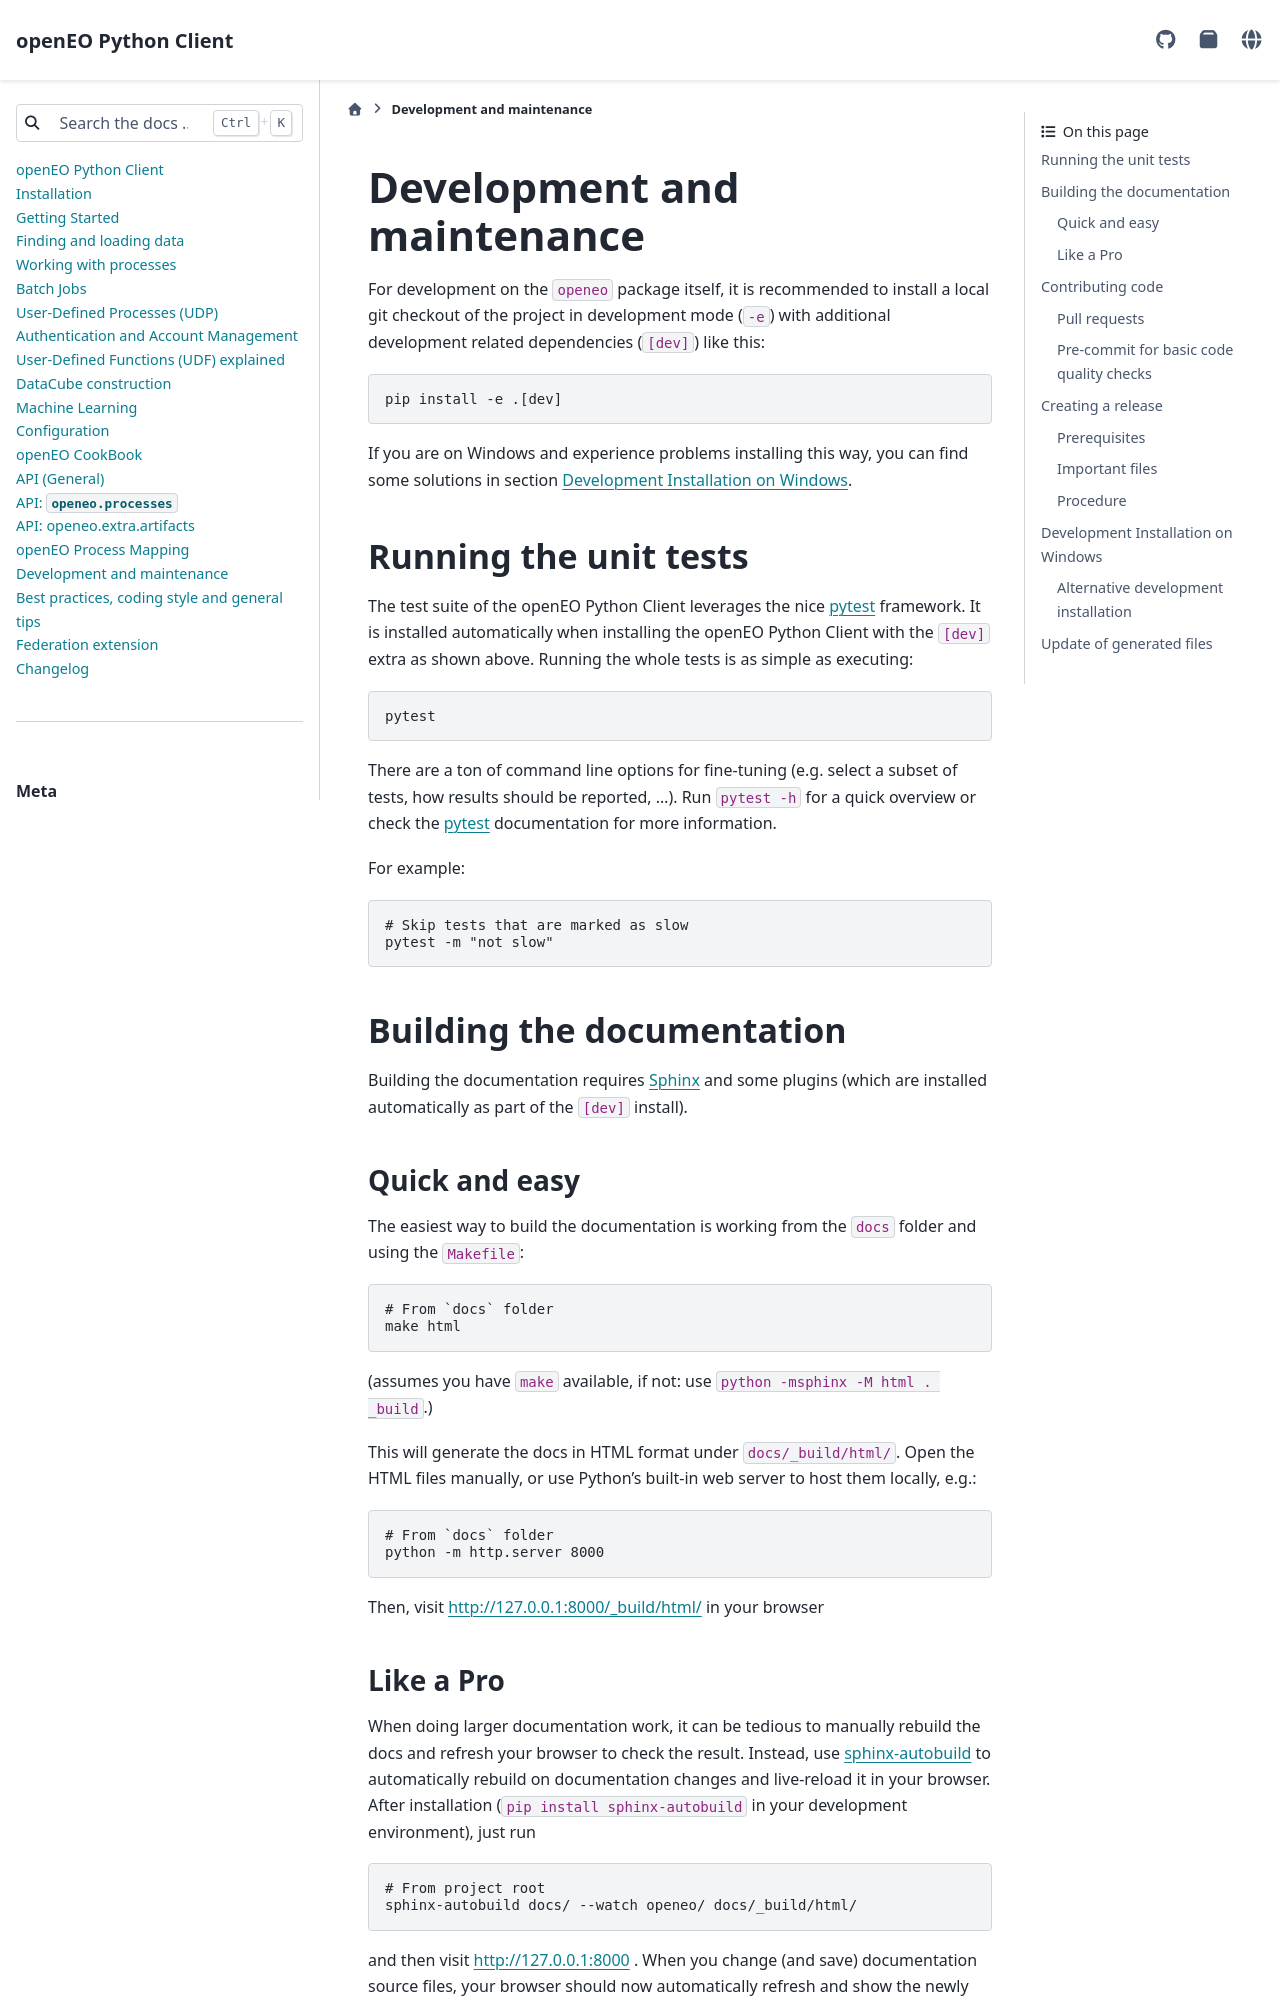

repository: Open-EO/openeo-python-client · page: development.html · generator: sphinx

.. _development-and-maintenance:

###########################
Development and maintenance
###########################


For development on the ``openeo`` package itself,
it is recommended to install a local git checkout of the project
in development mode (``-e``)
with additional development related dependencies (``[dev]``)
like this::

    pip install -e .[dev]

If you are on Windows and experience problems installing this way, you can find some solutions in section `Development Installation on Windows`_.

Running the unit tests
======================

The test suite of the openEO Python Client leverages
the nice `pytest <https://docs.pytest.org/en/stable/>`_ framework.
It is installed automatically when installing the openEO Python Client
with the ``[dev]`` extra as shown above.
Running the whole tests is as simple as executing::

    pytest

There are a ton of command line options for fine-tuning
(e.g. select a subset of tests, how results should be reported, ...).
Run ``pytest -h`` for a quick overview
or check the `pytest <https://docs.pytest.org/en/stable/>`_ documentation for more information.

For example::

    # Skip tests that are marked as slow
    pytest -m "not slow"


Building the documentation
==========================

Building the documentation requires `Sphinx <https://www.sphinx-doc.org/en/master/>`_
and some plugins
(which are installed automatically as part of the ``[dev]`` install).

Quick and easy
---------------

The easiest way to build the documentation is working from the ``docs`` folder
and using the ``Makefile``:

.. code-block:: shell

    # From `docs` folder
    make html

(assumes you have ``make`` available, if not: use ``python -msphinx -M html .  _build``.)

This will generate the docs in HTML format under ``docs/_build/html/``.
Open the HTML files manually,
or use Python's built-in web server to host them locally, e.g.:

.. code-block:: shell

    # From `docs` folder
    python -m http.server 8000

Then, visit  http://127.0.0.1:8000/_build/html/ in your browser


Like a Pro
------------

When doing larger documentation work, it can be tedious to manually rebuild the docs
and refresh your browser to check the result.
Instead, use `sphinx-autobuild <https://github.com/executablebooks/sphinx-autobuild>`_
to automatically rebuild on documentation changes and live-reload it in your browser.
After installation (``pip install sphinx-autobuild`` in your development environment),
just run

.. code-block:: shell

    # From project root
    sphinx-autobuild docs/ --watch openeo/ docs/_build/html/

and then visit http://127.0.0.1:8000 .
When you change (and save) documentation source files, your browser should now
automatically refresh and show the newly built docs. Just like magic.


Contributing code
==================

User contributions (such as bug fixes and new features, both in source code and documentation)
are greatly appreciated and welcome.
